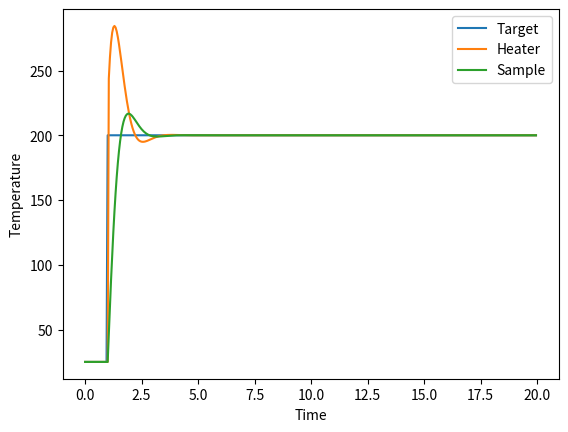

This chart was generated by the following Python code: (Note: this script raises an exception after producing the figure.)
"""
Simplistic system to roughly simulate a heater and PID controller.
This code was created simply to create a plot for use in the GUI demonstration
and should be very carefully examined and improved before use in any real
calculations.
"""

import numpy as np
import matplotlib.pyplot as plt
from PIL import Image, ImageTk

"""
Heat is passed from a heater to an object.
The objects temperature is raised per the following

q = mass * specific heat * dT
dT = q / (mass * specific heat)

Now, the transfer of heat from heater to object is based on:

q = h * A * (T_heater - T_object)

Assume some heat loss in system.
"""


class Sample:
    """
    Simple object to be heated.  Uses
    q = c * m * dT
    where q = heat flux in J/sec
          c = specific heat in J/(kg*degC)
          m = mass in kg
          dT = change in temperature in degC
    """

    def __init__(self):
        # Generic choices for mass, specific heat, and initial temperature
        self.mass = 1.0  # kg
        self.specific_heat = 500.0  # J/(kg*degC)
        self.temperature = 25  # deg C

    def apply_heat(self, q: float, dt: float):
        """
        Args:
            q:  heat transfer rate in J/sec
            dt: time step in seconds
        """
        dT = dt * q / (self.mass * self.specific_heat)
        self.temperature += dT


def generate_PID_plot(kp: float, ki: float, kd: float):
    """ Generate a tk-compatible image of a plot that shows a specific
        PID response to a step change in temperature set point.

    Args:
        kp: Proportional Gain
        ki: Integral Gain
        kd: Differential Gain

    Returns:
        tk-compatible image

    """
    # create time arrays
    time_data = np.arange(0, 20, 0.05)

    # create target step function with target=25 if time<1 and target=200 if
    #   time >= 1
    target_data = np.heaviside(time_data-1, 1)
    target_data = 25 + 175*target_data

    # create array to hold the measured temperature of the sample to be heated
    value_data = np.zeros(time_data.shape)

    # create array to hold heater temperature, initialized to 25 degC
    heater_data = np.ones(time_data.shape) * 25.0

    # create sample to be heated
    sample = Sample()

    # initialize variables used in loop
    integral = 0.0
    prev_error = 0.0

    # generic heater variables
    h_heater = 1000.0  # J/(sec*m2)
    A_heater = 1.0  # m2

    # Loop for doing time calculations
    for i in range(len(time_data)-1):
        # Get time step information
        target = target_data[i]
        value = sample.temperature
        value_data[i] = value
        dt = time_data[i+1] - time_data[i]

        # PID calculations
        error = target - value
        integral = integral + error * dt
        velocity = kp * error + ki * integral + kd * (error - prev_error) / dt
        prev_error = error

        # Modify heater temperature based on PID response
        heater_data[i+1] = heater_data[i] + velocity * dt

        # Apply heat to the sample
        q = h_heater * A_heater * (heater_data[i+1] - sample.temperature)
        sample.apply_heat(q, dt)

    # Update the final samples temperature so that plot doesn't have a
    #  drop off to default value of 25
    value_data[-1] = value_data[-2]

    # Create plot that shows the target, sample, and heater temperatures
    #   vs. time
    fig, ax = plt.subplots()
    ax.plot(time_data, target_data)
    ax.plot(time_data, heater_data)
    ax.plot(time_data, value_data)
    ax.legend(["Target", "Heater", "Sample"])
    ax.set_xlabel("Time")
    ax.set_ylabel("Temperature")
    # Convert to a tk-compatible image
    canvas = fig.canvas
    canvas.draw()
    width, height = canvas.get_width_height()
    image_array = np.frombuffer(canvas.tostring_rgb(), dtype='uint8')
    image_array = image_array.reshape(height, width, 3)
    image = Image.fromarray(image_array)
    image_tk = ImageTk.PhotoImage(image)
    # plt.show()
    return image_tk


if __name__ == '__main__':
    generate_PID_plot(5, 0, 1)
